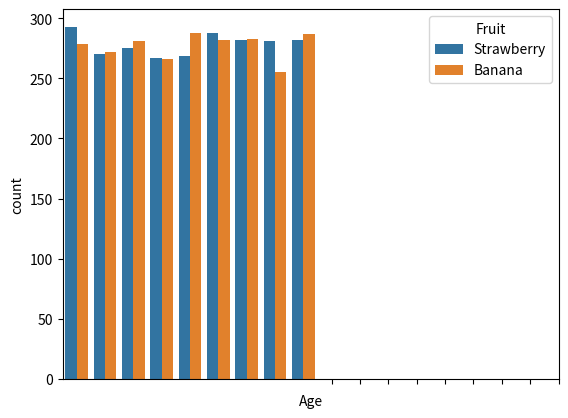

This chart was generated by the following Python code: (Note: this script raises an exception after producing the figure.)
import numpy as np
import pandas as pd
import seaborn as sns
from matplotlib import pyplot as plt

np.random.seed(42)
n = 5000
df = pd.DataFrame({
    'PERSON': np.random.randint(100000, 999999, n),
    'Fruit': np.random.choice(['Banana', 'Strawberry'], n),
    'Age': np.random.randint(9, 18, n)
})

# Create a count plot instead of a displot for better control
fig = sns.countplot(
    data=df,
    x='Age',
    hue='Fruit',
    dodge=True)

# Improve tick placement on x-axis
plt.xticks(ticks=np.arange(9, 18, 1), labels=np.arange(10, 17, 2), rotation=0)
plt.xlabel('Age')
plt.ylabel('Count')
plt.legend(title='Fruit')
plt.show()